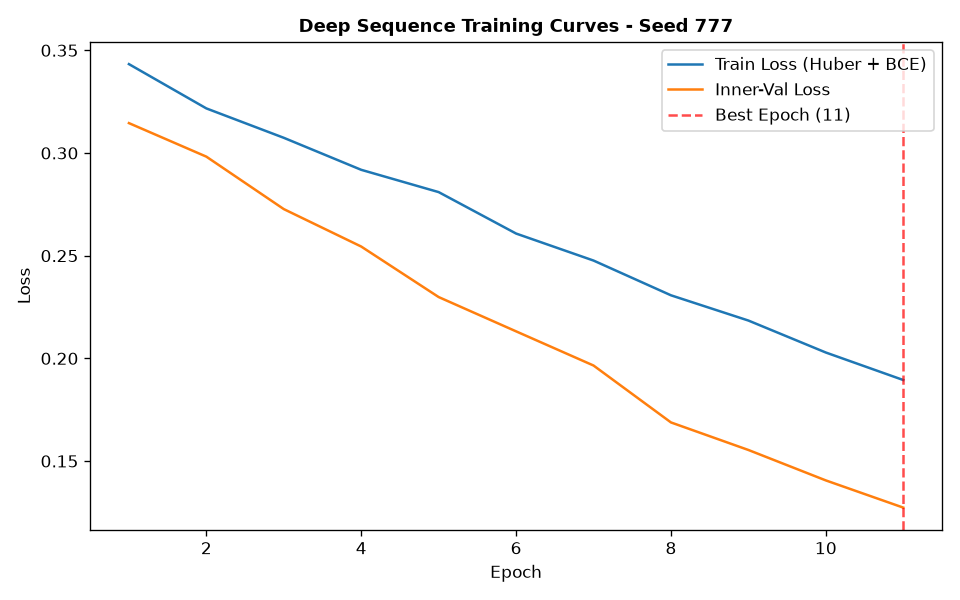

The data file committed next to this chart (first rows):
epoch, train_loss, train_ret_loss, train_dir_loss, val_loss, val_ret_loss, val_dir_loss, lr
1, 0.3433, 0.002084, 0.6824, 0.3145, 0.001096, 0.6269, 0.001
2, 0.3217, 0.001536, 0.6403, 0.2982, 0.001006, 0.5944, 0.001
3, 0.3074, 0.001135, 0.6125, 0.2727, 0.000855, 0.5436, 0.001
4, 0.2918, 0.0008434, 0.5819, 0.2544, 0.0004353, 0.508, 0.001
5, 0.2809, 0.0005102, 0.5609, 0.2298, 0.0002678, 0.4592, 0.001
6, 0.2608, 0.0003288, 0.5209, 0.2132, 0.0002089, 0.4259, 0.001
7, 0.2476, 0.0002538, 0.4947, 0.1965, 0.000158, 0.3927, 0.001
8, 0.2307, 0.0002039, 0.461, 0.1688, 0.0001262, 0.3373, 0.001
9, 0.2184, 0.0001754, 0.4365, 0.1554, 0.0001238, 0.3105, 0.001
10, 0.2028, 0.0001589, 0.4054, 0.1406, 0.0001175, 0.2809, 0.001
11, 0.1895, 0.0001457, 0.3786, 0.1273, 0.0001075, 0.2544, 0.001
